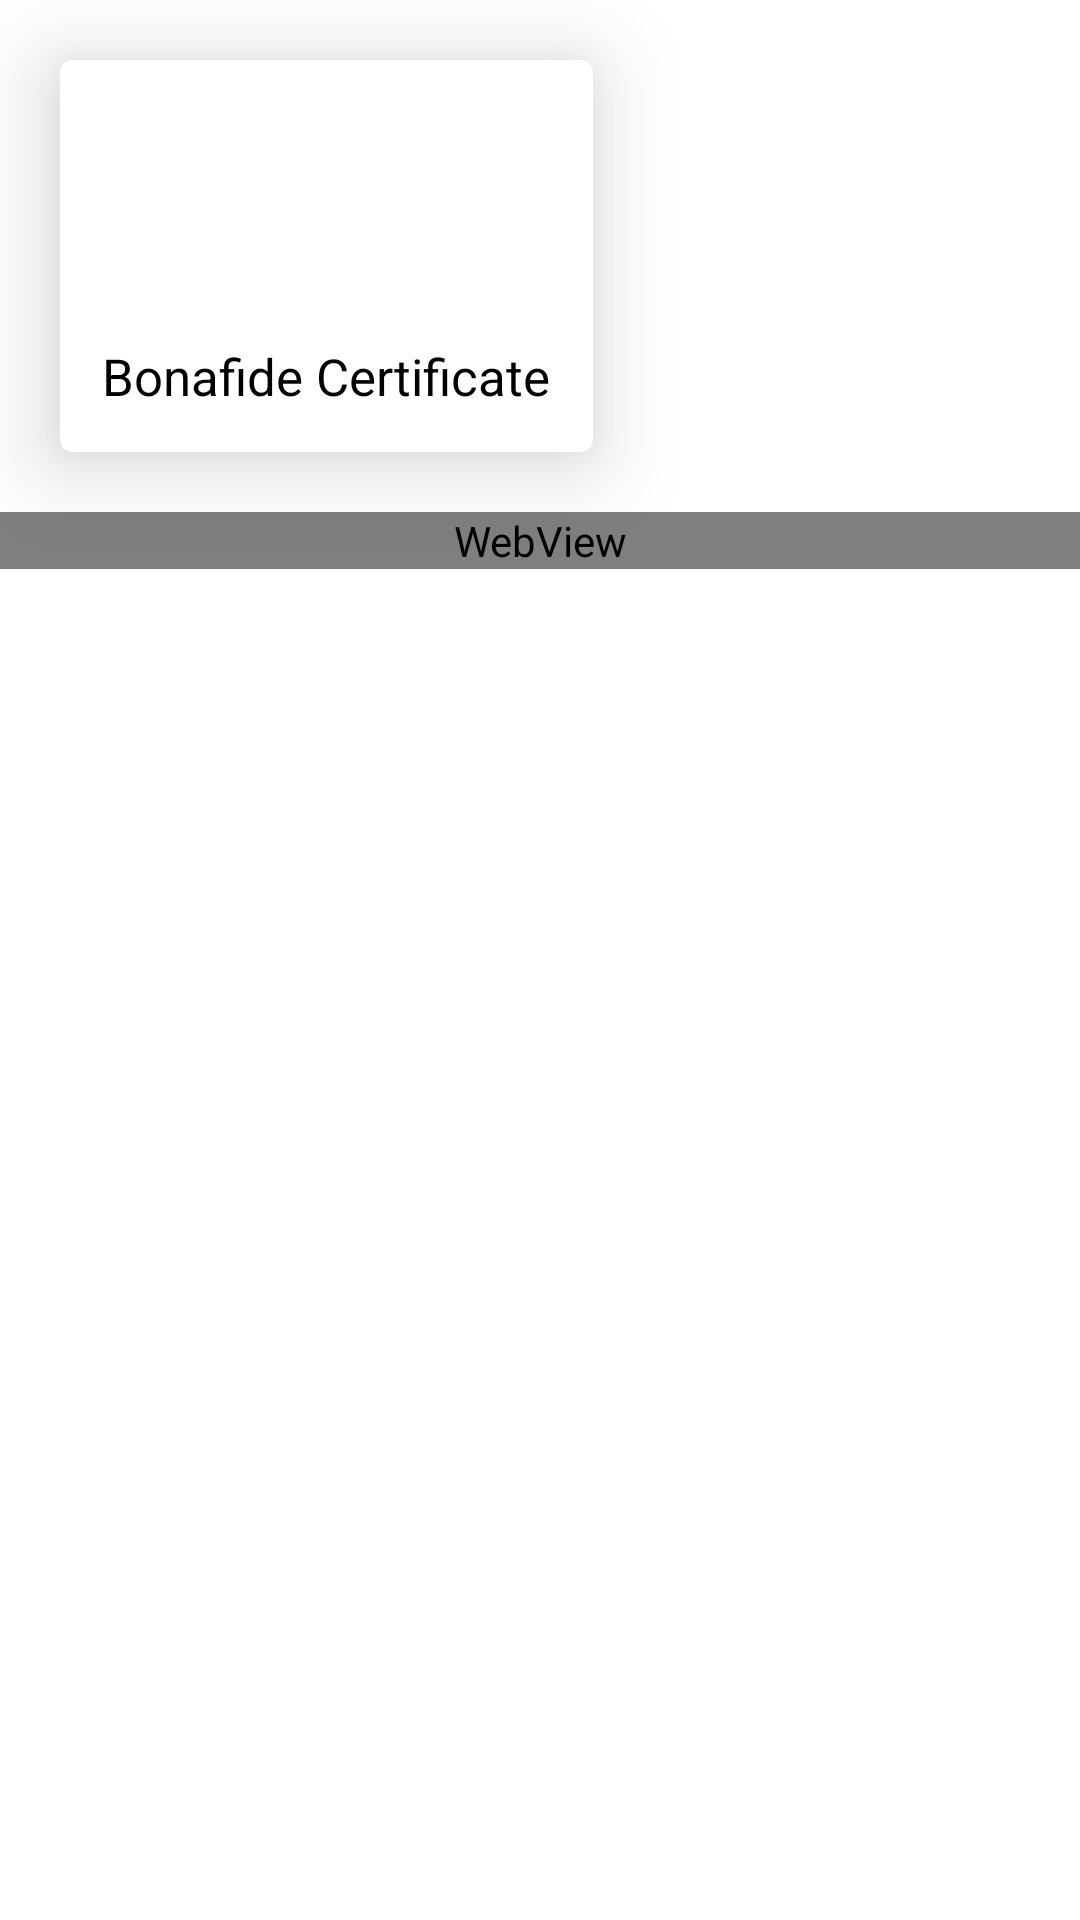

The Android layout XML behind this screen, and the referenced resources:
<!-- AndroidManifest.xml: application theme Theme.GPMPRO -->
<!-- res/layout/activity_main.xml -->
<?xml version="1.0" encoding="utf-8"?>
<LinearLayout xmlns:android="http://schemas.android.com/apk/res/android"
    xmlns:app="http://schemas.android.com/apk/res-auto"
    xmlns:tools="http://schemas.android.com/tools"
    android:layout_width="match_parent"
    android:layout_height="match_parent"
    android:orientation="vertical"
    tools:context=".MainActivity">

    <androidx.cardview.widget.CardView
        android:id="@+id/bonafide"
        android:layout_width="wrap_content"
        android:layout_height="wrap_content"
        app:cardCornerRadius="4sp"
        app:cardElevation="18sp"
        android:layout_margin="20sp">
        <LinearLayout
            android:layout_width="match_parent"
            android:layout_height="wrap_content"
            android:layout_gravity="center"
            android:gravity="center"
            android:layout_margin="10sp"
            android:orientation="vertical">

            <ImageView
                android:layout_width="80sp"
                android:layout_height="80sp"
                android:src="@drawable/scan"/>

            <TextView
                android:layout_width="wrap_content"
                android:layout_height="wrap_content"
                android:text="Bonafide Certificate"
                android:layout_margin="4sp"
                android:textSize="17sp"
                android:textColor="#000000"/>
        </LinearLayout>

    </androidx.cardview.widget.CardView>


    <WebView
        android:layout_width="match_parent"
        android:layout_height="wrap_content"
        android:id="@+id/web"
        tools:ignore="MissingConstraints" />

</LinearLayout>
<!-- resources referenced by this layout -->
<resources>
  <style name="Theme.GPMPRO" parent="Theme.MaterialComponents.DayNight.DarkActionBar">
          
          <item name="colorPrimary">@color/purple_500</item>
          <item name="colorPrimaryVariant">@color/purple_700</item>
          <item name="colorOnPrimary">@color/white</item>
          
          <item name="colorSecondary">@color/teal_200</item>
          <item name="colorSecondaryVariant">@color/teal_700</item>
          <item name="colorOnSecondary">@color/black</item>
          
          <item name="android:statusBarColor">?attr/colorPrimaryVariant</item>
          
      </style>
  <color name="purple_500">#BF4A45</color>
  <color name="purple_700">#BF4A45</color>
  <color name="white">#FFFFFFFF</color>
  <color name="teal_200">#BF4A45</color>
  <color name="teal_700">#FF018786</color>
  <color name="black">#FF000000</color>
</resources>
